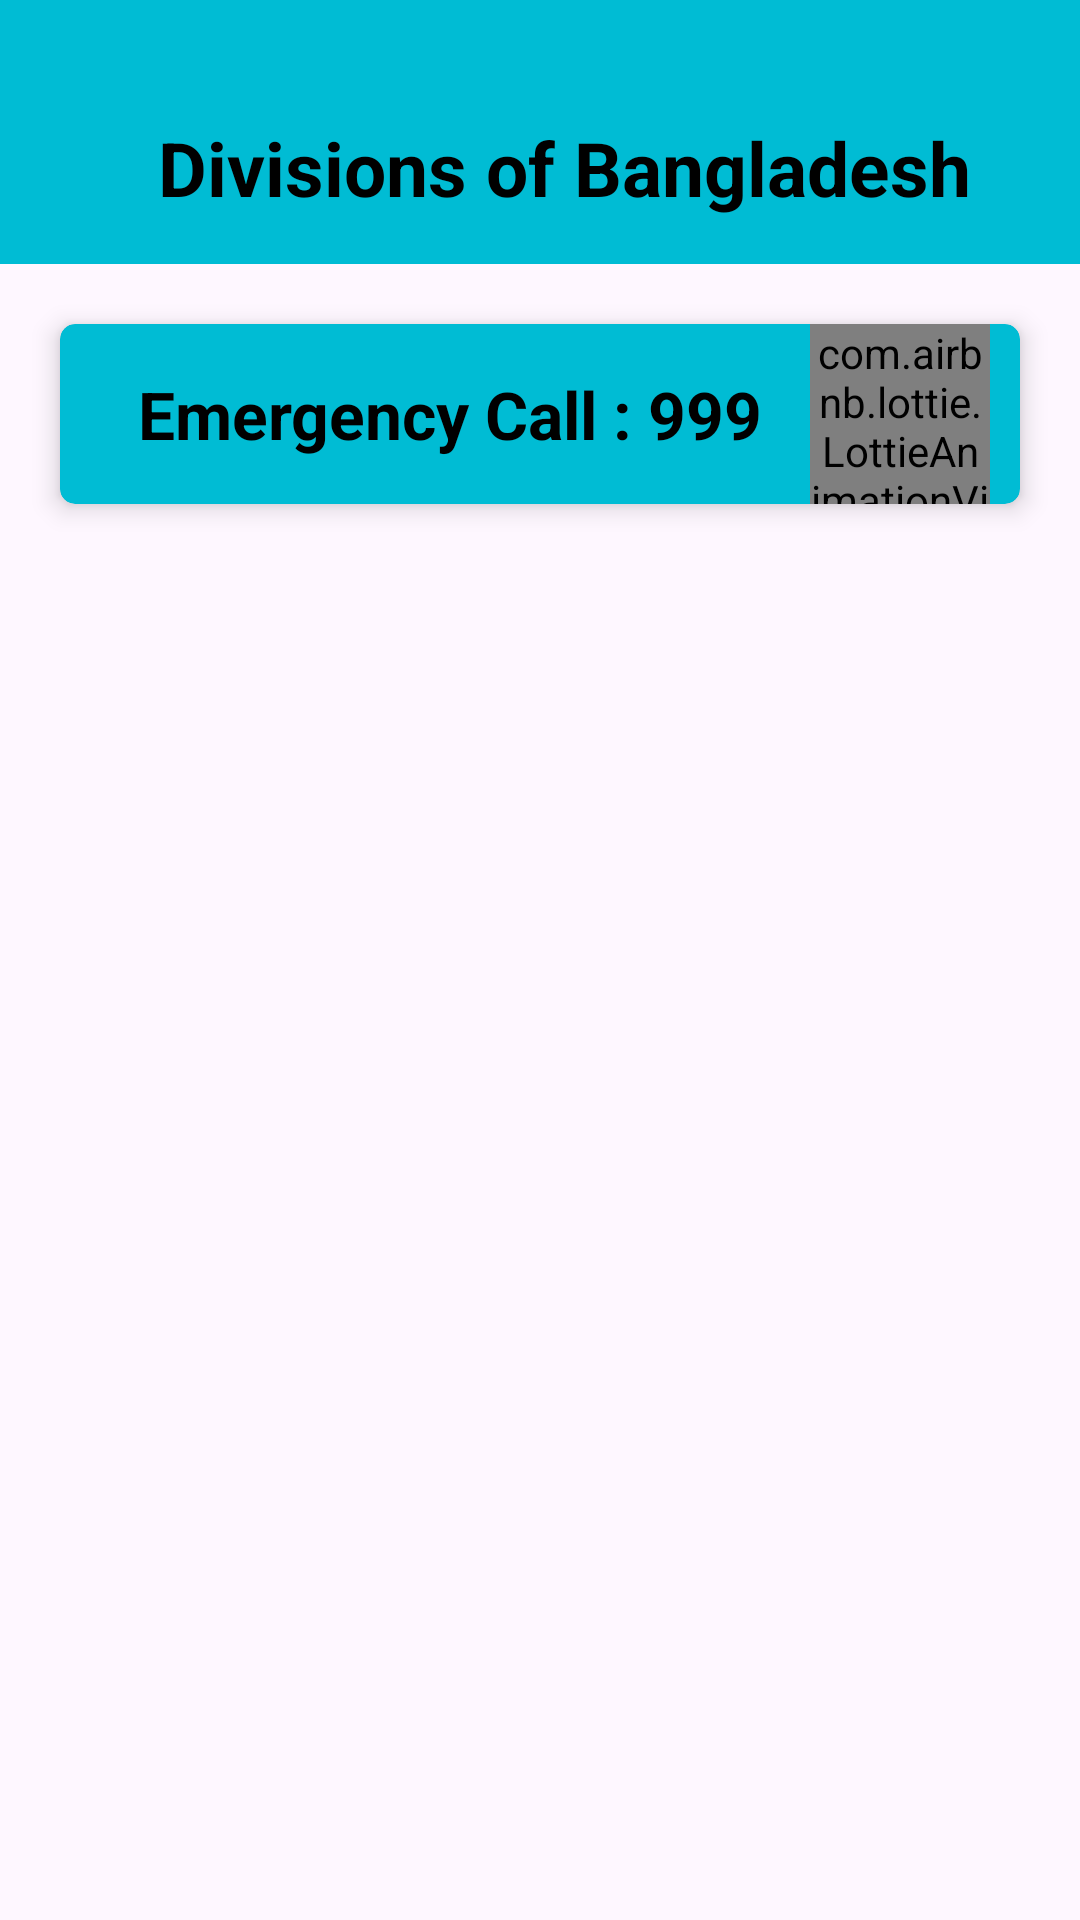

The Android layout XML behind this screen, and the referenced resources:
<!-- AndroidManifest.xml: application theme Theme.HomeWork2471 -->
<!-- res/layout/activity_main.xml -->
<?xml version="1.0" encoding="utf-8"?>
<LinearLayout xmlns:android="http://schemas.android.com/apk/res/android"
    xmlns:app="http://schemas.android.com/apk/res-auto"
    xmlns:tools="http://schemas.android.com/tools"
    android:layout_width="match_parent"
    android:layout_height="match_parent"
    android:orientation="vertical"
    tools:context=".MainActivity">


    <LinearLayout
        android:layout_width="match_parent"
        android:layout_height="wrap_content"
        android:background="#00BCD4"
        >
        <androidx.appcompat.widget.Toolbar
            android:layout_width="match_parent"
            android:layout_height="?attr/actionBarSize"
            android:layout_marginTop="24dp"
            >

            <LinearLayout
                android:layout_width="match_parent"
                android:layout_height="match_parent"
                android:orientation="horizontal"
                >
                <TextView
                    android:layout_width="match_parent"
                    android:layout_height="match_parent"
                    android:gravity="center"
                    android:text="Divisions of Bangladesh"
                    android:textStyle="bold"
                    android:textSize="25sp"
                    android:textColor="@color/black"
                    />

            </LinearLayout>

        </androidx.appcompat.widget.Toolbar>

    </LinearLayout>

    <LinearLayout
        android:layout_width="match_parent"
        android:layout_height="match_parent"
        android:orientation="vertical"
        >

        <androidx.cardview.widget.CardView
            android:layout_width="match_parent"
            android:layout_height="wrap_content"
            app:cardBackgroundColor="#00BCD4"
            app:cardElevation="5dp"
            app:cardCornerRadius="5dp"
            android:layout_marginTop="20dp"
            android:layout_marginBottom="10dp"
            android:layout_marginRight="20dp"
            android:layout_marginLeft="20dp"
            >

            <LinearLayout
                android:layout_width="match_parent"
                android:layout_height="60dp"
                android:gravity="center_horizontal"
                android:orientation="horizontal"
                android:paddingLeft="10dp"
                android:paddingRight="10dp"
                >

                <TextView
                    android:layout_width="match_parent"
                    android:layout_height="match_parent"
                    android:gravity="center"
                    android:text="Emergency Call : 999"
                    android:textSize="22dp"
                    android:textStyle="bold"
                    android:textColor="@color/black"
                    android:layout_weight="1"
                    />

                <com.airbnb.lottie.LottieAnimationView
                    android:id="@+id/call"
                    android:layout_width="60dp"
                    android:layout_height="match_parent"
                    app:lottie_rawRes="@raw/call_icon"
                    android:scaleType="centerCrop"
                    app:lottie_autoPlay="true"
                    android:layout_alignParentRight="true"
                    android:foregroundGravity="right"
                    android:layout_gravity="right"
                    app:lottie_loop="true"/>

            </LinearLayout>

        </androidx.cardview.widget.CardView>

        <GridView
            android:id="@+id/gridView"
            android:layout_width="match_parent"
            android:layout_height="match_parent"
            android:scrollbars="none"
            android:listSelector="@android:color/transparent"
            android:numColumns="1"
            android:layout_marginBottom="20dp"
            />

    </LinearLayout>




</LinearLayout>
<!-- resources referenced by this layout -->
<resources>
  <style name="Theme.HomeWork2471" parent="Base.Theme.HomeWork2471" />
  <style name="Base.Theme.HomeWork2471" parent="Theme.Material3.DayNight.NoActionBar">
          
          
      </style>
  <!-- not gathered from this repository: default colours our renderer supplied (Android Studio template values) -->
  <color name="black">#FF000000</color>
</resources>
